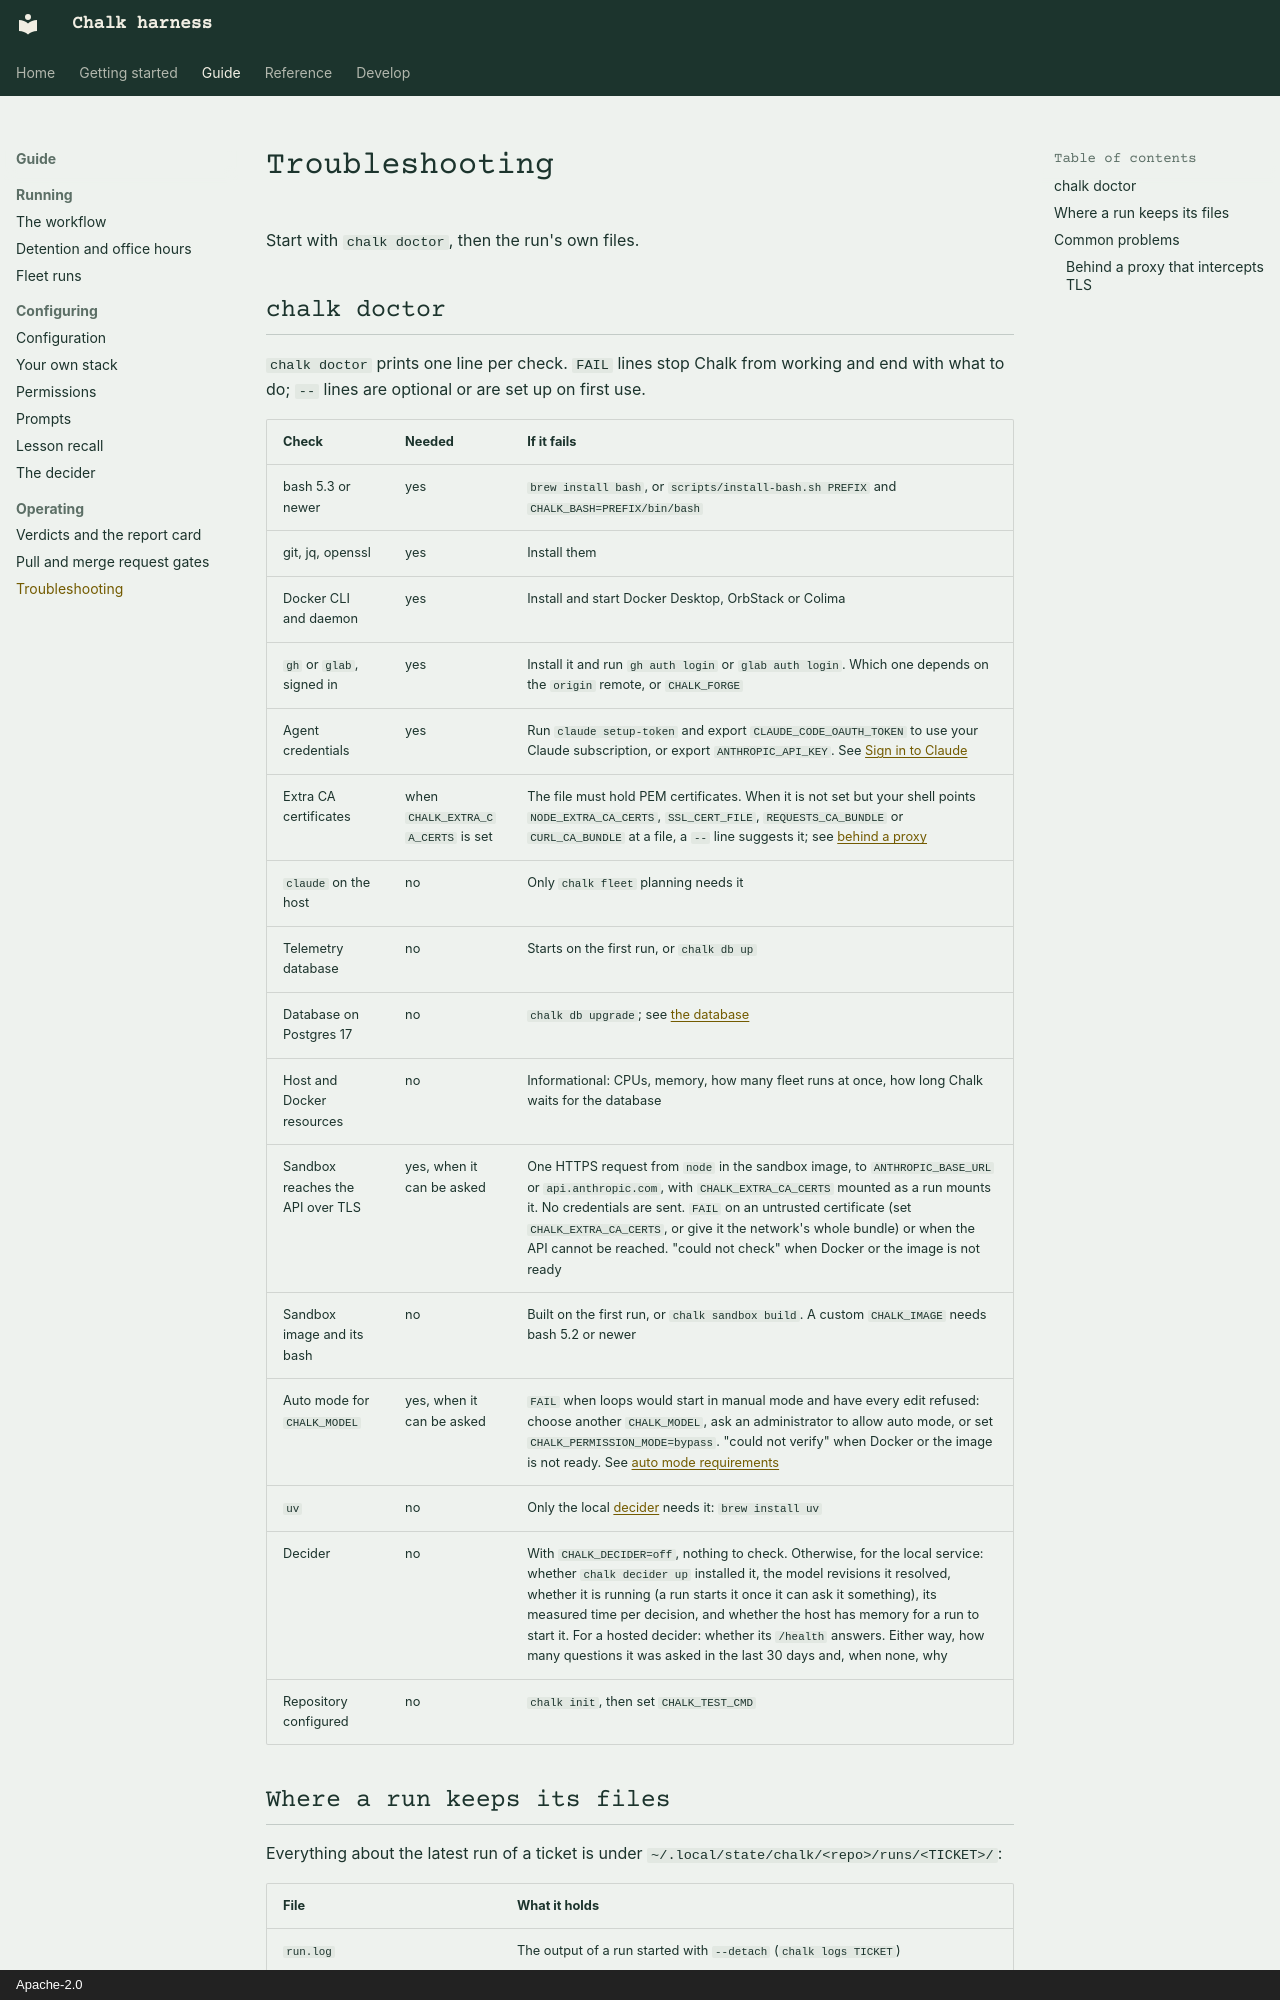

repository: khalaharvi/chalk · page: guide/operating/troubleshooting/index.html · generator: mkdocs · copyright: Apache-2.0

# Troubleshooting

Start with `chalk doctor`, then the run's own files.

## chalk doctor

`chalk doctor` prints one line per check. `FAIL` lines stop Chalk from
working and end with what to do; `--` lines are optional or are set up on
first use.

| Check | Needed | If it fails |
| :-- | :-- | :-- |
| bash 5.3 or newer | yes | `brew install bash`, or `scripts/install-bash.sh PREFIX` and `CHALK_BASH=PREFIX/bin/bash` |
| git, jq, openssl | yes | Install them |
| Docker CLI and daemon | yes | Install and start Docker Desktop, OrbStack or Colima |
| `gh` or `glab`, signed in | yes | Install it and run `gh auth login` or `glab auth login`. Which one depends on the `origin` remote, or `CHALK_FORGE` |
| Agent credentials | yes | Run `claude setup-token` and export `CLAUDE_CODE_OAUTH_TOKEN` to use your Claude subscription, or export `ANTHROPIC_API_KEY`. See [Sign in to Claude](../../getting-started.md#sign-in-to-claude) |
| Extra CA certificates | when `CHALK_EXTRA_CA_CERTS` is set | The file must hold PEM certificates. When it is not set but your shell points `NODE_EXTRA_CA_CERTS`, `SSL_CERT_FILE`, `REQUESTS_CA_BUNDLE` or `CURL_CA_BUNDLE` at a file, a `--` line suggests it; see [behind a proxy](#behind-a-proxy-that-intercepts-tls) |
| `claude` on the host | no | Only `chalk fleet` planning needs it |
| Telemetry database | no | Starts on the first run, or `chalk db up` |
| Database on Postgres 17 | no | `chalk db upgrade`; see [the database](dashboard.md#the-database) |
| Host and Docker resources | no | Informational: CPUs, memory, how many fleet runs at once, how long Chalk waits for the database |
| Sandbox reaches the API over TLS | yes, when it can be asked | One HTTPS request from `node` in the sandbox image, to `ANTHROPIC_BASE_URL` or `api.anthropic.com`, with `CHALK_EXTRA_CA_CERTS` mounted as a run mounts it. No credentials are sent. `FAIL` on an untrusted certificate (set `CHALK_EXTRA_CA_CERTS`, or give it the network's whole bundle) or when the API cannot be reached. "could not check" when Docker or the image is not ready |
| Sandbox image and its bash | no | Built on the first run, or `chalk sandbox build`. A custom `CHALK_IMAGE` needs bash 5.2 or newer |
| Auto mode for `CHALK_MODEL` | yes, when it can be asked | `FAIL` when loops would start in manual mode and have every edit refused: choose another `CHALK_MODEL`, ask an administrator to allow auto mode, or set `CHALK_PERMISSION_MODE=bypass`. "could not verify" when Docker or the image is not ready. See [auto mode requirements](../configuring/permissions.md#auto-mode-requirements) |
| `uv` | no | Only the local [decider](../configuring/decider.md) needs it: `brew install uv` |
| Decider | no | With `CHALK_DECIDER=off`, nothing to check. Otherwise, for the local service: whether `chalk decider up` installed it, the model revisions it resolved, whether it is running (a run starts it once it can ask it something), its measured time per decision, and whether the host has memory for a run to start it. For a hosted decider: whether its `/health` answers. Either way, how many questions it was asked in the last 30 days and, when none, why |
| Repository configured | no | `chalk init`, then set `CHALK_TEST_CMD` |
